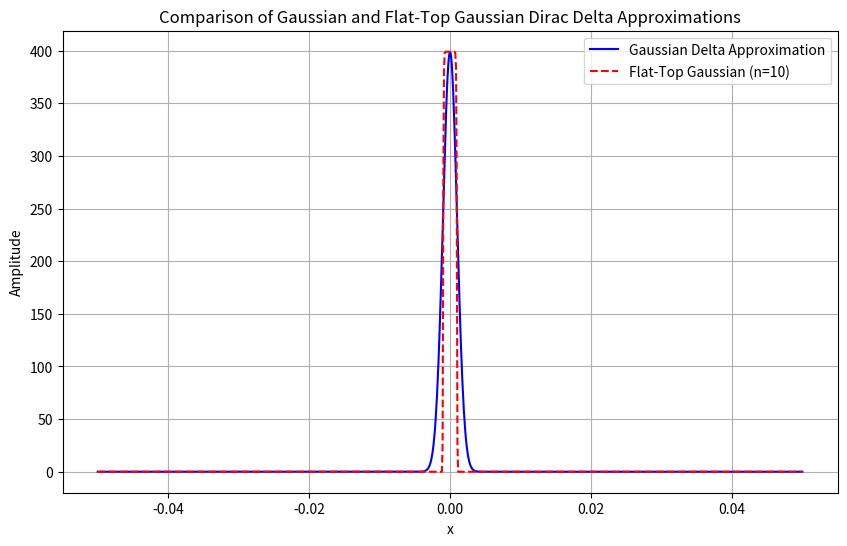

Generate this figure with matplotlib:
import numpy as np
import matplotlib.pyplot as plt

# Original Gaussian approximation for Dirac delta
def gaussian_delta(x, sigma=0.01):
    return np.exp(-x**2 / (2 * sigma**2)) / (sigma * np.sqrt(2 * np.pi))

# Flat-top Gaussian (Super-Gaussian) approximation
def flat_top_gaussian(x, sigma=0.01, n=4):
    """
    Flat-top Gaussian (super-Gaussian) to approximate Dirac delta function.
    
    Parameters:
        x (float or np.array): Input value(s) where the function is evaluated.
        sigma (float): Standard deviation or width of the Gaussian.
        n (int): Exponent controlling the flatness of the top.
    
    Returns:
        float or np.array: Flat-top Gaussian values.
    """
    A = 1 / (sigma * np.sqrt(2 * np.pi))  # Normalization factor
    return A * np.exp(-((x / sigma) ** (2 * n)))

# Define the range of x-values
x_values = np.linspace(-0.05, 0.05, 1000)

# Parameters for both approximations
sigma = 0.001
n = 10  # Exponent for flat-top Gaussian

# Calculate the values of both functions
gaussian_values = gaussian_delta(x_values, sigma=sigma)
flat_top_values = flat_top_gaussian(x_values, sigma=sigma, n=n)

# Plot both functions for comparison
plt.figure(figsize=(10, 6))
plt.plot(x_values, gaussian_values, label='Gaussian Delta Approximation', color='blue')
plt.plot(x_values, flat_top_values, label=f'Flat-Top Gaussian (n={n})', color='red', linestyle='--')

plt.title('Comparison of Gaussian and Flat-Top Gaussian Dirac Delta Approximations')
plt.xlabel('x')
plt.ylabel('Amplitude')
plt.legend()
plt.grid(True)
plt.show()
